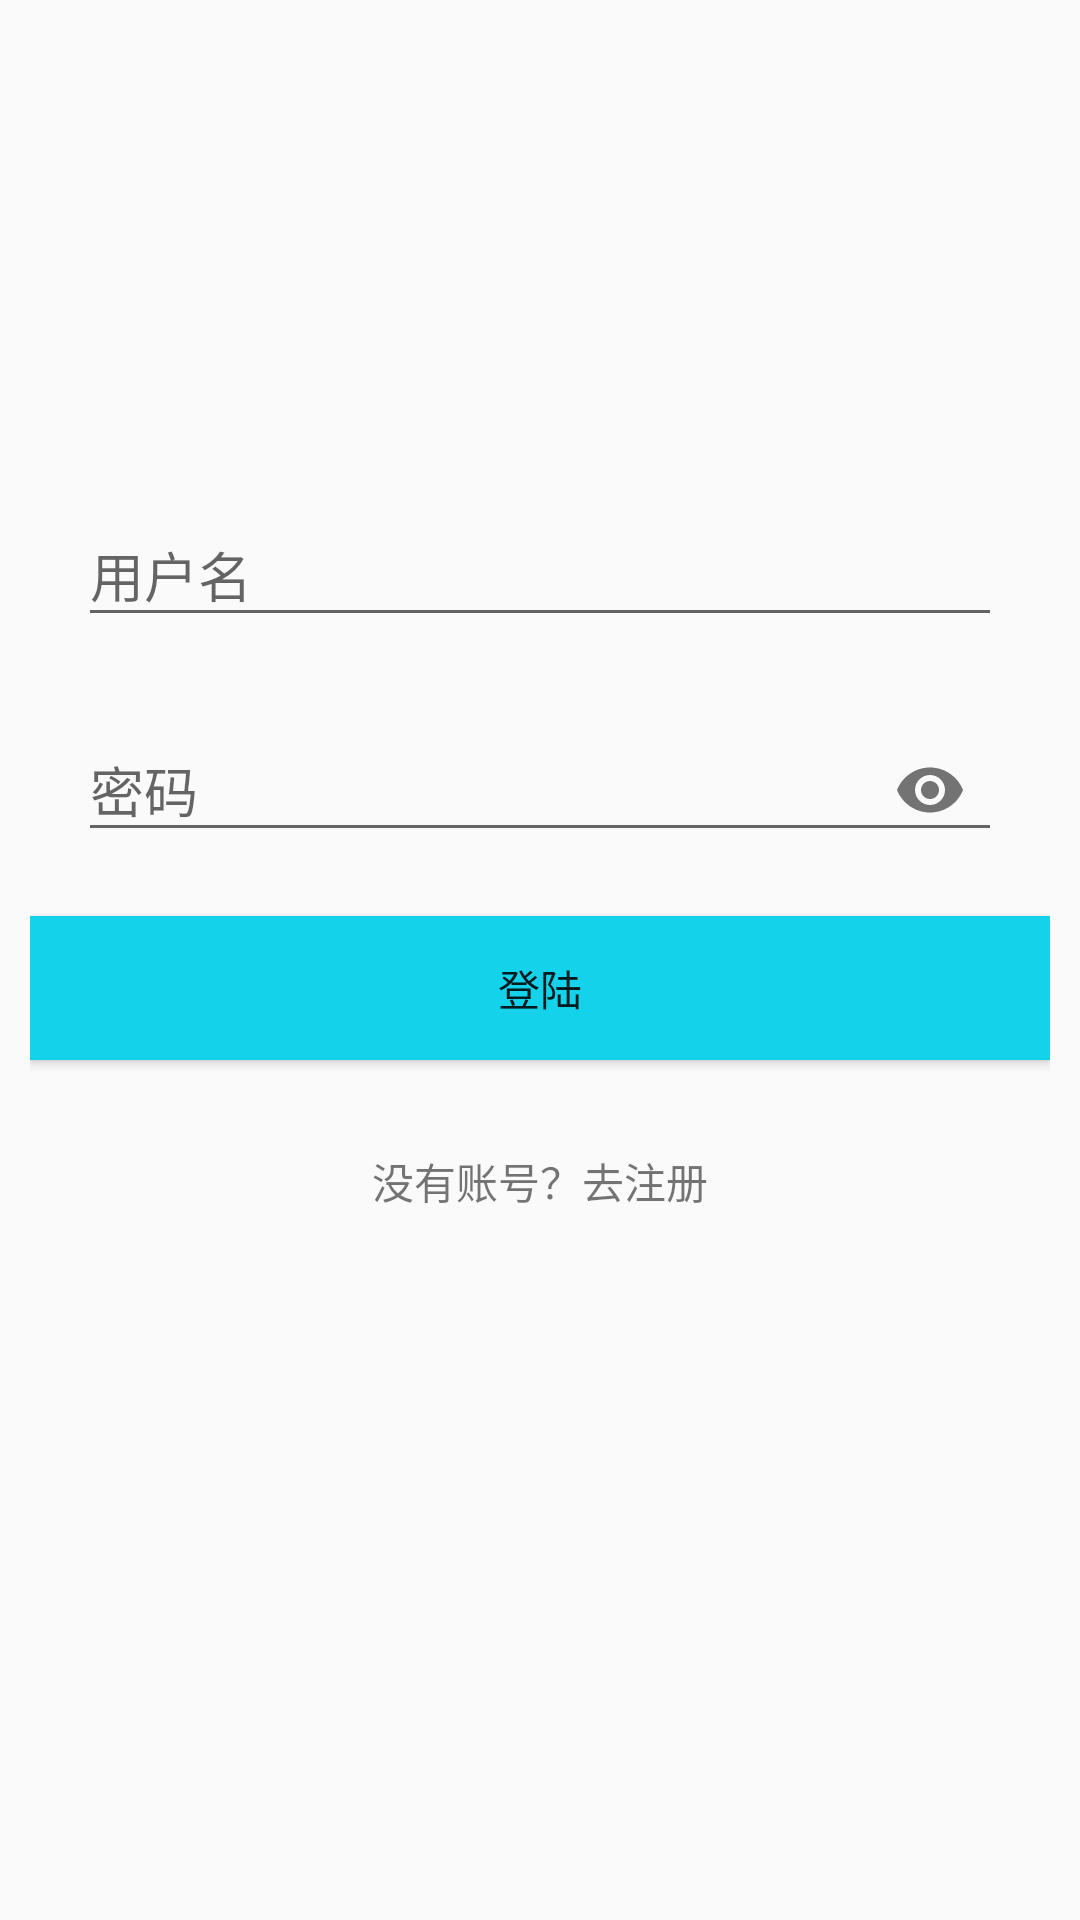

Layout XML and referenced resources for this Android screen:
<!-- AndroidManifest.xml: application theme AppTheme -->
<!-- res/layout/activity_login2.xml -->
<?xml version="1.0" encoding="utf-8"?>
<RelativeLayout xmlns:android="http://schemas.android.com/apk/res/android"
    xmlns:app="http://schemas.android.com/apk/res-auto"
    xmlns:tools="http://schemas.android.com/tools"
    android:layout_width="match_parent"
    android:layout_height="match_parent"
    tools:context=".login.LoginActivity2">

    <LinearLayout
        android:id="@+id/log"
        android:visibility="visible"
        android:layout_width="match_parent"
        android:layout_height="match_parent"
        android:layout_margin="10dp"
        android:orientation="vertical">
        <ImageView
            android:id="@+id/imageView4"
            android:layout_width="100dp"
            android:layout_height="100dp"
            android:src="@mipmap/ic_launcher"
            android:layout_gravity="center"
            android:layout_marginTop="50dp"
            />


        <com.google.android.material.textfield.TextInputLayout
            android:layout_width="match_parent"
            android:layout_height="wrap_content"
            android:layout_marginBottom="8dp"
            app:layout_constraintBottom_toBottomOf="parent"
            tools:ignore="MissingConstraints">

            <EditText
                android:id="@+id/log_et_name"
                android:layout_width="match_parent"
                android:layout_height="wrap_content"
                android:layout_marginStart="16dp"
                android:layout_marginTop="8dp"
                android:layout_marginEnd="16dp"
                android:layout_marginBottom="8dp"
                android:hint="用户名"
                app:layout_constraintBottom_toBottomOf="parent"
                app:layout_constraintEnd_toEndOf="parent"
                app:layout_constraintHorizontal_bias="1.0"
                app:layout_constraintStart_toStartOf="parent"
                app:layout_constraintTop_toBottomOf="@+id/imageView4"
                app:layout_constraintVertical_bias="0.0" />
        </com.google.android.material.textfield.TextInputLayout>

        <com.google.android.material.textfield.TextInputLayout
            android:layout_width="match_parent"
            android:id="@+id/pas"
            android:layout_height="wrap_content"
            app:passwordToggleEnabled="true">
            <EditText
                android:id="@+id/log_et_pas"
                android:layout_width="match_parent"
                android:layout_height="wrap_content"
                android:layout_marginStart="16dp"
                android:layout_marginTop="8dp"
                android:layout_marginEnd="16dp"
                android:layout_marginBottom="8dp"
                android:hint="密码"
                android:password="true"

                />
        </com.google.android.material.textfield.TextInputLayout>


        <Button
            android:id="@+id/log_login"
            android:layout_width="match_parent"
            android:layout_height="wrap_content"

            android:layout_marginTop="10dp"
            android:background="#14D2EA"
            android:text="登陆"/>

        <TextView
            android:id="@+id/log_text"
            android:layout_width="wrap_content"
            android:layout_height="wrap_content"
            android:layout_gravity="center"
            android:layout_marginTop="30dp"
            android:text="没有账号？去注册"
            />
    </LinearLayout>

    <LinearLayout
        android:visibility="gone"
        android:id="@+id/regist"
        android:layout_width="match_parent"
        android:layout_height="match_parent"
        android:orientation="vertical"
        android:layout_margin="10dp">
        <ImageView
            android:id="@+id/regist_img"
            android:layout_width="wrap_content"
            android:layout_height="wrap_content"
            android:src="@mipmap/ic_launcher"
            android:layout_marginTop="50dp"
            android:layout_gravity="center"
            />

        <com.google.android.material.textfield.TextInputLayout
            android:layout_width="match_parent"
            android:layout_height="wrap_content"
            android:layout_marginTop="30dp">
            <EditText
                android:id="@+id/regist_name"
                android:layout_width="match_parent"
                android:layout_height="wrap_content"
                android:layout_marginStart="16dp"
                android:hint="用户名" />
        </com.google.android.material.textfield.TextInputLayout>

        <com.google.android.material.textfield.TextInputLayout
            android:id="@+id/text1"
            android:layout_width="match_parent"
            android:layout_height="wrap_content"
            android:layout_marginTop="15dp"
            app:passwordToggleEnabled="true">
            <EditText
                android:id="@+id/regist_pas"
                android:layout_width="match_parent"
                android:layout_height="wrap_content"
                android:layout_marginStart="16dp"
                android:hint="密码"
                android:password="true"
                />
        </com.google.android.material.textfield.TextInputLayout>


        <com.google.android.material.textfield.TextInputLayout
            android:id="@+id/text2"
            android:layout_width="match_parent"
            android:layout_marginTop="15dp"
            android:layout_height="wrap_content"
            app:passwordToggleEnabled="true">
            <EditText
                android:id="@+id/regist_pas2"
                android:layout_width="match_parent"
                android:layout_height="wrap_content"
                android:layout_marginStart="16dp"
                android:password="true"
                android:hint="在输入一遍密码" />
        </com.google.android.material.textfield.TextInputLayout>

        <Button
            android:id="@+id/regist_regist"
            android:layout_width="match_parent"
            android:layout_height="wrap_content"
            android:layout_marginTop="40dp"
            android:background="#14D2EA"
            android:text="注册"
            />

        <TextView
            android:id="@+id/regist_text"
            android:layout_width="wrap_content"
            android:layout_height="wrap_content"
            android:text="已有账户？去登陆"
            android:layout_gravity="center"
            android:layout_marginTop="30dp"
            />
    </LinearLayout>
</RelativeLayout>
<!-- resources referenced by this layout -->
<resources>
  <style name="AppTheme" parent="Theme.AppCompat.Light.DarkActionBar">
          
          <item name="colorPrimary">@color/colorPrimary</item>
          <item name="colorPrimaryDark">@color/colorPrimaryDark</item>
          <item name="colorAccent">@color/colorAccent</item>
      </style>
  <color name="colorPrimary">#D81B60</color>
  <color name="colorPrimaryDark">#D81B60</color>
  <color name="colorAccent">#D81B60</color>
</resources>
